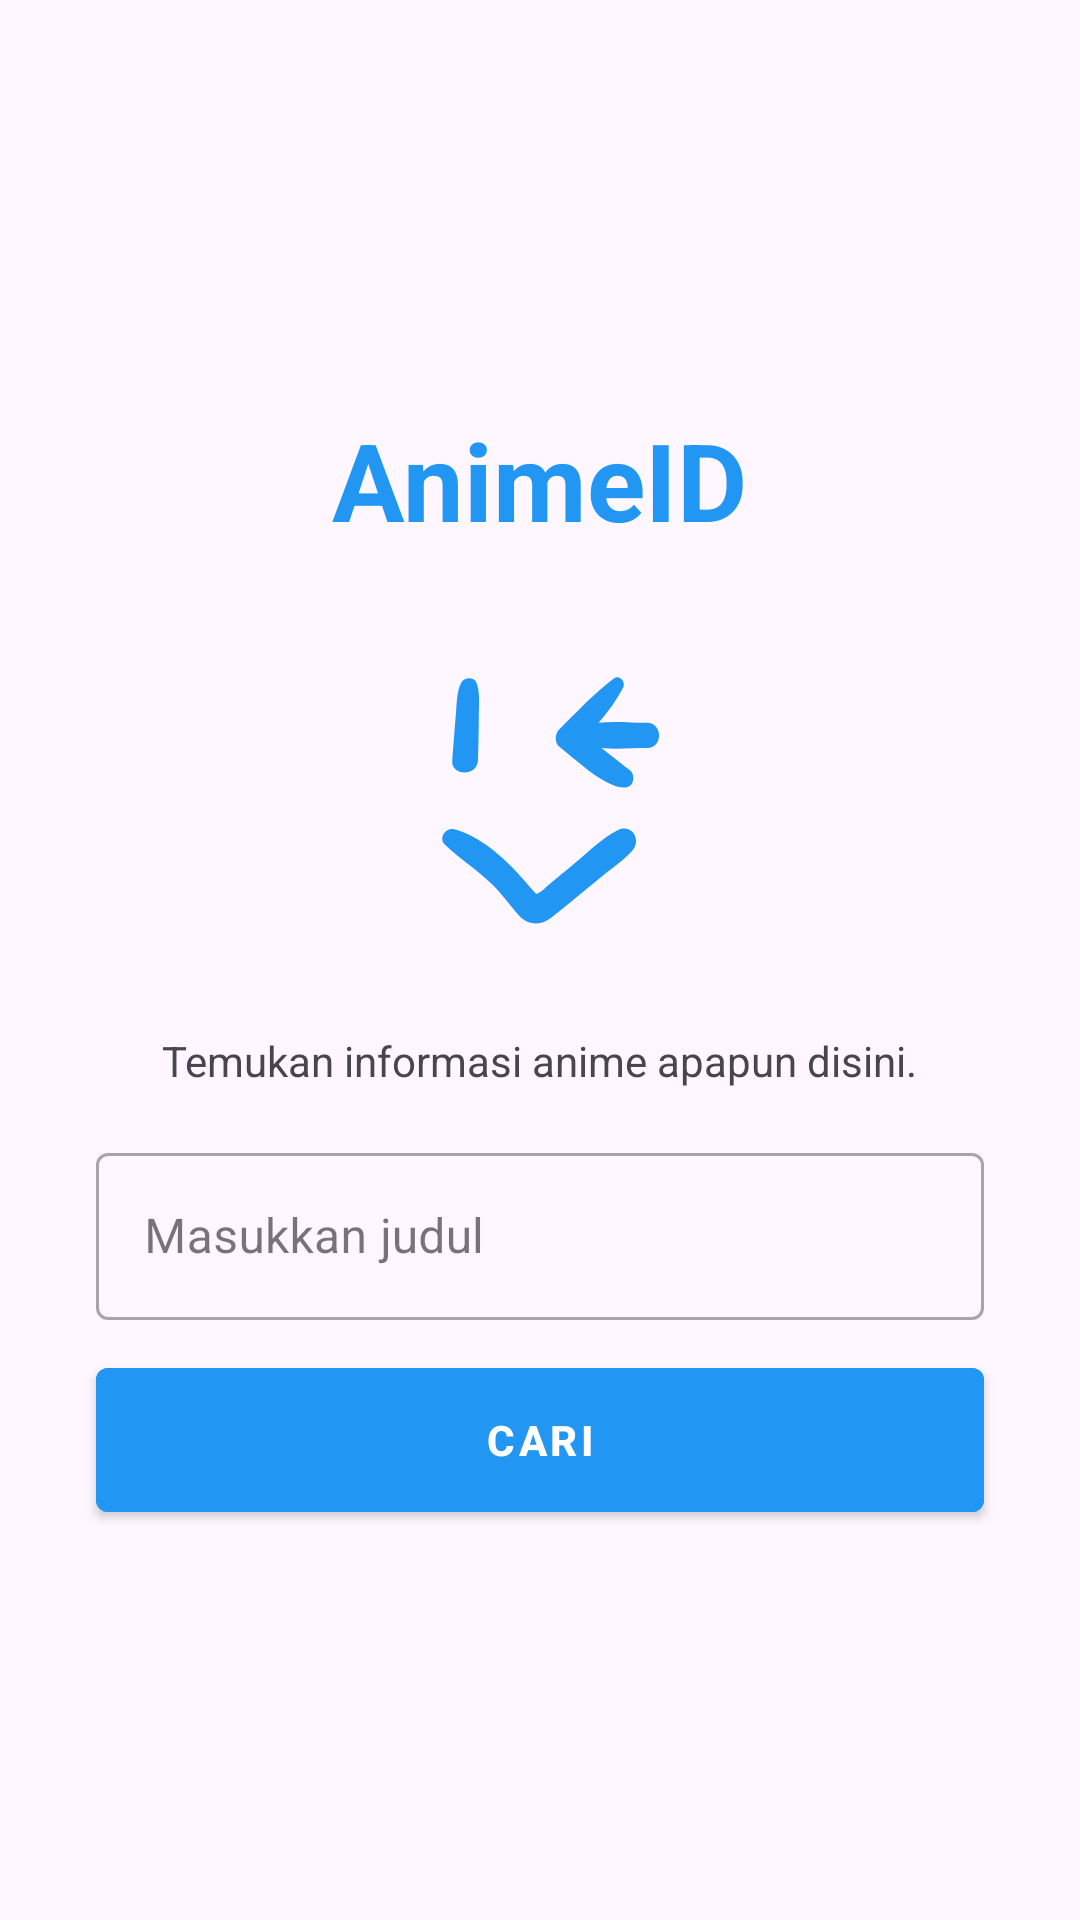

Reconstruct the res/layout file that produces this screen, plus the resources it refers to.
<!-- AndroidManifest.xml: application theme Theme.AnimeID -->
<!-- res/layout/activity_main.xml -->
<?xml version="1.0" encoding="utf-8"?>
<LinearLayout xmlns:android="http://schemas.android.com/apk/res/android"
    xmlns:tools="http://schemas.android.com/tools"
    xmlns:app="http://schemas.android.com/apk/res-auto"
    android:layout_width="match_parent"
    android:layout_height="match_parent"
    android:orientation="vertical"
    android:gravity="center"
    tools:context=".MainActivity">

    <TextView
        android:layout_width="wrap_content"
        android:layout_height="wrap_content"
        android:text="AnimeID"
        android:textSize="36sp"
        android:textStyle="bold"
        android:textColor="@color/blue_500"/>

    <ImageView
        android:layout_width="128dp"
        android:layout_height="128dp"
        android:layout_marginTop="16dp"
        android:src="@drawable/ic_blink_emoji"
        app:tint="@color/blue_500" />

    <TextView
        android:layout_width="wrap_content"
        android:layout_height="wrap_content"
        android:layout_marginTop="16dp"
        android:text="Temukan informasi anime apapun disini."
        android:textAlignment="center"/>

    <com.google.android.material.textfield.TextInputLayout
        style="@style/Widget.MaterialComponents.TextInputLayout.OutlinedBox"
        android:layout_width="match_parent"
        android:layout_height="wrap_content"
        android:layout_marginTop="16dp"
        android:layout_marginHorizontal="32dp"
        app:startIconDrawable="@drawable/ic_search"
        android:hint="Masukkan judul">

        <com.google.android.material.textfield.TextInputEditText
            android:id="@+id/edt_title"
            android:layout_width="match_parent"
            android:layout_height="wrap_content"
            android:inputType="textCapSentences"/>

    </com.google.android.material.textfield.TextInputLayout>

    <com.google.android.material.button.MaterialButton
        style="@style/Widget.MaterialComponents.Button"
        android:id="@+id/btn_submit"
        android:layout_width="match_parent"
        android:layout_height="wrap_content"
        android:layout_marginTop="16dp"
        android:layout_marginHorizontal="32dp"
        android:insetBottom="0dp"
        android:insetTop="0dp"
        android:text="Cari"
        android:textStyle="bold"
        android:backgroundTint="@color/blue_500"/>
</LinearLayout>
<!-- resources referenced by this layout -->
<resources>
  <color name="blue_500">#2196F3</color>
  <!-- drawable ic_blink_emoji (drawable) -->
  <vector xmlns:android="http://schemas.android.com/apk/res/android"
      android:width="800dp"
      android:height="800dp"
      android:viewportWidth="91"
      android:viewportHeight="91">
    <path
        android:pathData="M70.8,29.1c-3.6,0 -7.7,-0.4 -11.4,0c2.2,-2.6 4.2,-5.3 5.8,-8.3c0.7,-1.3 -0.8,-3.2 -2.2,-2.2c-4.7,3.5 -8.7,7.9 -12.9,12c-1.1,1 -1.2,3.2 0,4.2c2.3,1.9 4.6,3.8 6.9,5.6c11.3,8.4 11.4,1.3 10,0.1c-0.4,-0.3 -0.9,-0.7 -1.3,-1c-1.5,-1.2 -3.1,-2.4 -4.6,-3.6c-0.4,-0.3 -0.7,-0.6 -1.1,-0.8c3.6,0.3 7.4,0 10.8,0C74.7,35.2 74.7,29.1 70.8,29.1z"
        android:fillColor="#4E7A9E"/>
    <path
        android:pathData="M30.8,37.9c0.1,-3.4 0.2,-6.7 0.2,-10.1c0,-2.7 0.4,-5.8 -0.6,-8.3c-0.6,-1.4 -2.8,-1.2 -3.5,0c-1.3,2.3 -1.1,5.7 -1.4,8.3c-0.3,3.4 -0.5,6.7 -0.8,10.1C24.3,41.8 30.7,41.9 30.8,37.9z"
        android:fillColor="#4E7A9E"/>
    <path
        android:pathData="M64,54.5c-4,2 -7.6,5.7 -11.1,8.6c-1.7,1.4 -3.4,2.8 -5.1,4.2C47,67.9 46,69.1 45,69.5c-0.2,0.1 -0.4,0.2 -0.4,0.2c-0.2,-0.3 -0.5,-0.6 -0.7,-0.8c-4.7,-5.7 -11.3,-12.6 -18.7,-14.6C23,53.8 21.4,56.5 23,58c3.5,3.4 7.7,6 11.2,9.4c1.8,1.8 3.4,3.8 5,5.8c1.1,1.4 2.3,2.8 4.1,3.3c2,0.5 3.5,-0.2 5,-1.3c2.2,-1.7 4.3,-3.5 6.5,-5.3c2.2,-1.8 4.3,-3.5 6.5,-5.3c2.1,-1.7 4.6,-3.4 6.3,-5.5C69.5,56.5 67.1,53 64,54.5z"
        android:fillColor="#4E7A9E"/>
  </vector>
  <style name="Theme.AnimeID" parent="Base.Theme.AnimeID" />
  <style name="Base.Theme.AnimeID" parent="Theme.Material3.DayNight.NoActionBar">
          
          
          <item name="colorPrimary">@color/blue_500</item>
          <item name="colorPrimaryVariant">@color/blue_700</item>
          <item name="colorOnPrimary">@color/white</item>
          
          <item name="android:statusBarColor">?attr/colorPrimaryVariant</item>
      </style>
  <color name="blue_700">#1976D2</color>
  <color name="white">#FFFFFFFF</color>
</resources>
